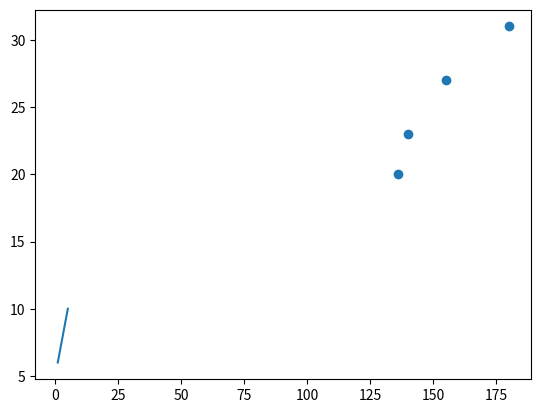

This figure's Python source:
class  LinearRegressionOld(object):
    def __init__(self, learning_rate, epochs, weight=0, bias=0, ): #initialises the attributes of the class at 0
        self.weight = weight              #stores weight 
        self.bias = bias                  #stores bias 
        self.x = []                       #creates empty list to store our predictor variables (x)  
        self.y = []                       #creates empty list to store our our predicted variables (y) 
        self.learning_rate = learning_rate #setting your own learning rate 
        self.epochs = int(epochs )              #setting your own number of epochs 
 
    def vectorise(self, x,y):             #defining method to store the data points to be modelled
        self.x = x                  #storing the values of x (independent variable) within the class 
        self.y = y                  #storing the values of y (dependent variable) within the class 

    def predict_y (self):                 #calculating the predicted y[i] for our optimisation later 
        y_predict =[]                     #creating an empty list to store all predicted y values 
        n = len(self.y)                   #range that we iterate over (number of values of y)

        for i in range(n):                #looping over the number of values we have in the dataset 
            y_predict.append(self.weight*self.x[i] + self.bias)     #calculating predicted y values with line equation and adding predicted values to our list 
        return y_predict                  

#NUMERICAL OPTIMISATION 
#Creating method to get weight
    def partial_w(self):                  #partial derivative in regard to weight 
        y_predict = self.predict_y()      #predicted y value is equal to calling the internal method we defined above 
        gradient = 0 
        n=len(self.y)

        for i in range(n):
            gradient += self.x[i]*(y_predict[i] - self.y[i])         #partial derivative equation to calculate total partial derivative of weight in regards to error function
        return (-2/n)*gradient                                       #returns the  weight eqaution that minimises the partial derivative in regard to error function

#Creating method to get bias 
    def partial_b(self):
        y_predict = self.predict_y()
        gradient = 0
        n=len(self.y)

        for i in range(n):
            gradient += (y_predict[i]- self.y[i])                     #partial derivative equation to calculate total partial derivative of bias in regards to error function
        return (-2/n)*gradient                                        #returns the  bias equation that minimises the partial derivative in regard to error function

#Gradient Descent - iterating over multiple steps with our partial weight and bias functions 
    def optimise(self): 
        learn_rate = self.learning_rate                #size of steps we make "downhill" to minimise total error in regards to the weight and bias 

        for i in range(self.epochs):             #number of "epochs"/ steps we take in order to minimise aggregate error 
            self.weight = self.weight + learn_rate * self.partial_w() #optimised weight by calling partial_w 10000 times
            self.bias = self.bias + learn_rate * self.partial_b()     #optimised bias  by calling partial_b 10000 times
            if i % 10 == 0:                #prints out the weight and bias every 10 epochs 
                print(self.weight, self.bias)
    
#Residuals - creating a new residuals method to display deviation of predicted values from actual values
    def residuals(self):
        residuals = []
        n=len(self.x) 

        for i in range(n):
            residuals.append(self.y[i] - (self.weight * self.x[i] + self.bias)) #adding to the list called "residuals" the difference between actual and predicted y
        return residuals                                                        

#EVALUATION METRICS  -  these are key values that we will use to quantify how good our model predicts the data it is trained on. 
#Mean Square Error (MSE)  - the average squared deviation from actual values of y

    def mse(self):
        mse = 0                              #initialising our mse as a variable  that will be updated through the loops 
        mse_list = []                        #empty list to store our mse
        n=len(self.y)                        #creating length for range to iterate over
        total_error = []                     #what is the total error i.e actual - predicted y
        self.square_error = 0                #stores the square error of the deviations 

        for i in range(n):                   #iterating to calculate the mse 
            total_error.append((self.y[i] - (self.weight * self.x[i] + self.bias))**2) #deviation from actual y ^2
            self.square_error += total_error[i] #storing square error to be used in future calculations
            mse_list.append((1/n)*total_error[i]) #storing mse in the list using the mean squared error formula 
            mse += mse_list[i]               #iterates by adding all elements in the list together to give us our aggreagte mse
        return mse 
    
#R^2 -  how much of the deviation in y is explained by our model
    def rsquared(self):
        n=len(self.y)
        self.avg_y = 0                       #initial value of the average of our actual y values 

    #Average y- average of our actual y    
        for i in range(n):
            self.avg_y += ((1/n)*self.y[i])  #calculating the average value of actual y 
        
    #Total sum of squares -  
        self.sum_squares = 0                 #creating an object called sum_squares to be used further in the function 
        sum_squares_list =[]                 #empty list to store values of sum of squares 
        n = len(self.y)

        for i in range(n):
            sum_squares_list.append((self.y[i] - self.avg_y)**2) #the squared values of actual - predicted y  and storing them in the empty list above 
            self.sum_squares += sum_squares_list[i]              #adding togther all of the sum of squares into initial variable sum_squares 

    #Final calculation 
        rsquared = 0                         #initialising our value of rsquared as 0 
        n=len(self.y)

        rsquared = (1-(self.square_error/self.sum_squares)) #calculating R^2 with our instances of sum of squares and square error 
        return rsquared 



x = (1,2,3,4,5)
y = (6,7,8,9,10)



%pip install matplotlib
%pip install pandas
from matplotlib import pyplot as plt
import pandas as pd

plt.plot(x,y)

model = LinearRegressionOld(0.05, 10000 )

model.vectorise(x,y)

model.optimise()

model.predict_y()

model.residuals()

model.mse()

model.rsquared()

import numpy as np 
import pandas as pd

def vectoriseold(x):
    if isinstance(x, (tuple, list, np.ndarray, pd.Series, pd.DataFrame)):
        return "Ready to go!"
    else:
        return "Just a moment"
    


y = (10,20,30) #Trial with a tuple
vectoriseold(y)

x = [30,40,50] #Trial with a list
vectoriseold(x)

df = pd.DataFrame({'Weight':[136.3,140.5,155.2,180.0], #Trial with a dataframe 
                  'Age':[20,23,27,31]}) 
vectoriseold(df)

def vectorisenewer(x):
    if isinstance(x, (tuple, list, np.ndarray, pd.Series)): #removed pd.Dataframe since our linear regression handles n x 1 features so dataframes are incorrect dimension.
        x = list(x)
        return "Ready to go!"
    else:
        print("Just a moment")
        x = [x]
        print("Ready to go!")
    return x
        
    
    
    

df1 = df[['Weight']]
print(df1)
vectorisenewer(df1) #works but returns entire dataframe as list with heading and index. 
                    #need to remove all metadata from the pandas dataframe 


def vectorise(x):
    if isinstance(x, (pd.DataFrame)):
        print("Error: Select features to create pandas series")
    elif isinstance(x, (tuple, list, np.ndarray)): 
        x = list(x)
        print("Ready to go!")
    elif isinstance(x, (pd.Series)):
        x = list(x.values)
        print("Ready to go!")
    else:
        print("Error: Please insert iteratable, numeric type like `tuple` or `pd.Series`")
    return x
        

df2 = df['Weight']
df3 = df[['Weight']]
print(df2)
print(df3)
print(type(df2))        #converts the dataframe into a series
print(type(df3))        #keeps dataframe as dataframe, bad since it keeps and index 



df2.values #returns values of the series so series is correct type
df3.values #returns multi-dimensional array that is not good for linear regression since we want two n x1 feautures. 


vectorise(df2) #testing on valid input 


vectorise(df3) #testing error message of pandas dataframe 

x = 64
vectorise(x) #testing on other types 

class  LinearRegression(object):
    def __init__(self, learning_rate, epochs, weight=0, bias=0, ): #initialises the attributes of the class at with adjustable learning rate and epochs 
        self.weight = weight              #stores weight 
        self.bias = bias                  #stores bias 
        self.x = []                       #creates empty list to store our predictor variables (x)  
        self.y = []                       #creates empty list to store our our predicted variables (y) 
        self.learning_rate = learning_rate #setting your own learning rate 
        self.epochs = int(epochs)               #setting your own number of epochs 
 
    def vectorise_x(self, x):                     #method to store, convert and display error messages for input data 
        if isinstance(x, (pd.DataFrame)):       #if input data is as dataframe display error message to request series 
            print("Error: Select features to create pandas series")
        elif isinstance(x, (tuple, list, np.ndarray)): #valid input data as the type of tuples, lists, arrays that are numeric, iterable and indexable 
            self.x = list(x)                           #convert these valid types into lists 
            print("Ready to go!")
        elif isinstance(x, (pd.Series)):               #method to handle panda series 
            self.x = list(x.values)                    #extract the values from the pandas series 
            print("Ready to go!")
        else:
            print("Error: Please insert iteratable, numeric type like `tuple` or `pd.Series`") #any other data type displays error message 
        return self.x
                      
    def vectorise_y(self, y):
        if isinstance(y, (pd.DataFrame)):
            print("Error: Select features to create pandas series")
        elif isinstance(y, (tuple, list, np.ndarray)): 
            self.y = list(y)
            print("Ready to go!")
        elif isinstance(y, (pd.Series)):
            self.y = list(y.values)
            print("Ready to go!")
        else:
            print("Error: Please insert iteratable, numeric type like `tuple` or `pd.Series`")
        return self.y

    def predict_y (self):                 #calculating the predicted y[i] for our optimisation later 
        y_predict =[]                     #creating an empty list to store all predicted y values 
        n = len(self.y)                   #range that we iterate over (number of values of y)

        for i in range(n):                #looping over the number of values we have in the dataset 
            y_predict.append(self.weight*self.x[i] + self.bias)     #calculating predicted y values with line equation and adding predicted values to our list 
        return y_predict                  

#NUMERICAL OPTIMISATION 
#Creating method to get weight
    def partial_w(self):                  #partial derivative in regard to weight 
        y_predict = self.predict_y()      #predicted y value is equal to calling the internal method we defined above 
        gradient = 0 
        n=len(self.y)

        for i in range(n):
            gradient += self.x[i]*(y_predict[i] - self.y[i])         #partial derivative equation to calculate total partial derivative of weight in regards to error function
        return (-2/n)*gradient                                       #returns the  weight eqaution that minimises the partial derivative in regard to error function

#Creating method to get bias 
    def partial_b(self):
        y_predict = self.predict_y()
        gradient = 0
        n=len(self.y)

        for i in range(n):
            gradient += (y_predict[i]- self.y[i])                     #partial derivative equation to calculate total partial derivative of bias in regards to error function
        return (-2/n)*gradient                                        #returns the  bias equation that minimises the partial derivative in regard to error function

#Gradient Descent - iterating over multiple steps with our partial weight and bias functions 
    def optimise(self): 
        learn_rate = self.learning_rate                #size of steps we make "downhill" to minimise total error in regards to the weight and bias 

        for i in range(self.epochs):             #number of "epochs"/ steps we take in order to minimise aggregate error 
            self.weight = self.weight + learn_rate * self.partial_w() #optimised weight by calling partial_w 10000 times
            self.bias = self.bias + learn_rate * self.partial_b()     #optimised bias  by calling partial_b 10000 times
            if i % 10 == 0:                #prints out the weight and bias every 10 epochs 
                print(self.weight, self.bias)
    
#Residuals - creating a new residuals method to display deviation of predicted values from actual values
    def residuals(self):
        residuals = []
        n=len(self.x) 

        for i in range(n):
            residuals.append(self.y[i] - (self.weight * self.x[i] + self.bias)) #adding to the list called "residuals" the difference between actual and predicted y
        return residuals                                                        

#EVALUATION METRICS  -  these are key values that we will use to quantify how good our model predicts the data it is trained on. 
#Mean Square Error (MSE)  - the average squared deviation from actual values of y

    def mse(self):
        mse = 0                              #initialising our mse as a variable  that will be updated through the loops 
        mse_list = []                        #empty list to store our mse
        n=len(self.y)                        #creating length for range to iterate over
        total_error = []                     #what is the total error i.e actual - predicted y
        self.square_error = 0                #stores the square error of the deviations 

        for i in range(n):                   #iterating to calculate the mse 
            total_error.append((self.y[i] - (self.weight * self.x[i] + self.bias))**2) #deviation from actual y ^2
            self.square_error += total_error[i] #storing square error to be used in future calculations
            mse_list.append((1/n)*total_error[i]) #storing mse in the list using the mean squared error formula 
            mse += mse_list[i]               #iterates by adding all elements in the list together to give us our aggreagte mse
        return mse 
    
#R^2 -  how much of the deviation in y is explained by our model
    def rsquared(self):
        n=len(self.y)
        self.avg_y = 0                       #initial value of the average of our actual y values 

    #Average y- average of our actual y    
        for i in range(n):
            self.avg_y += ((1/n)*self.y[i])  #calculating the average value of actual y 
        
    #Total sum of squares -  
        self.sum_squares = 0                 #creating an object called sum_squares to be used further in the function 
        sum_squares_list =[]                 #empty list to store values of sum of squares 
        n = len(self.y)

        for i in range(n):
            sum_squares_list.append((self.y[i] - self.avg_y)**2) #the squared values of actual - predicted y  and storing them in the empty list above 
            self.sum_squares += sum_squares_list[i]              #adding togther all of the sum of squares into initial variable sum_squares 

    #Final calculation 
        rsquared = 0                         #initialising our value of rsquared as 0 
        n=len(self.y)

        rsquared = (1-(self.square_error/self.sum_squares)) #calculating R^2 with our instances of sum of squares and square error 
        return rsquared 



df = pd.DataFrame({'Weight':[136,140,155,180], 
                  'Age':[20,23,27,31]})

df.head()

x_2=df['Weight']
print(x_2)

y_2=df['Age']
print(y_2)

plt.scatter(x_2, y_2)

model_2 =LinearRegression(0.0000005, 10000)

model_2.vectorise_x(x_2)

model_2.vectorise_y(y_2)

model_2.optimise()

model_2.predict_y()

model_2.residuals()

model_2.mse()

model_2.rsquared()